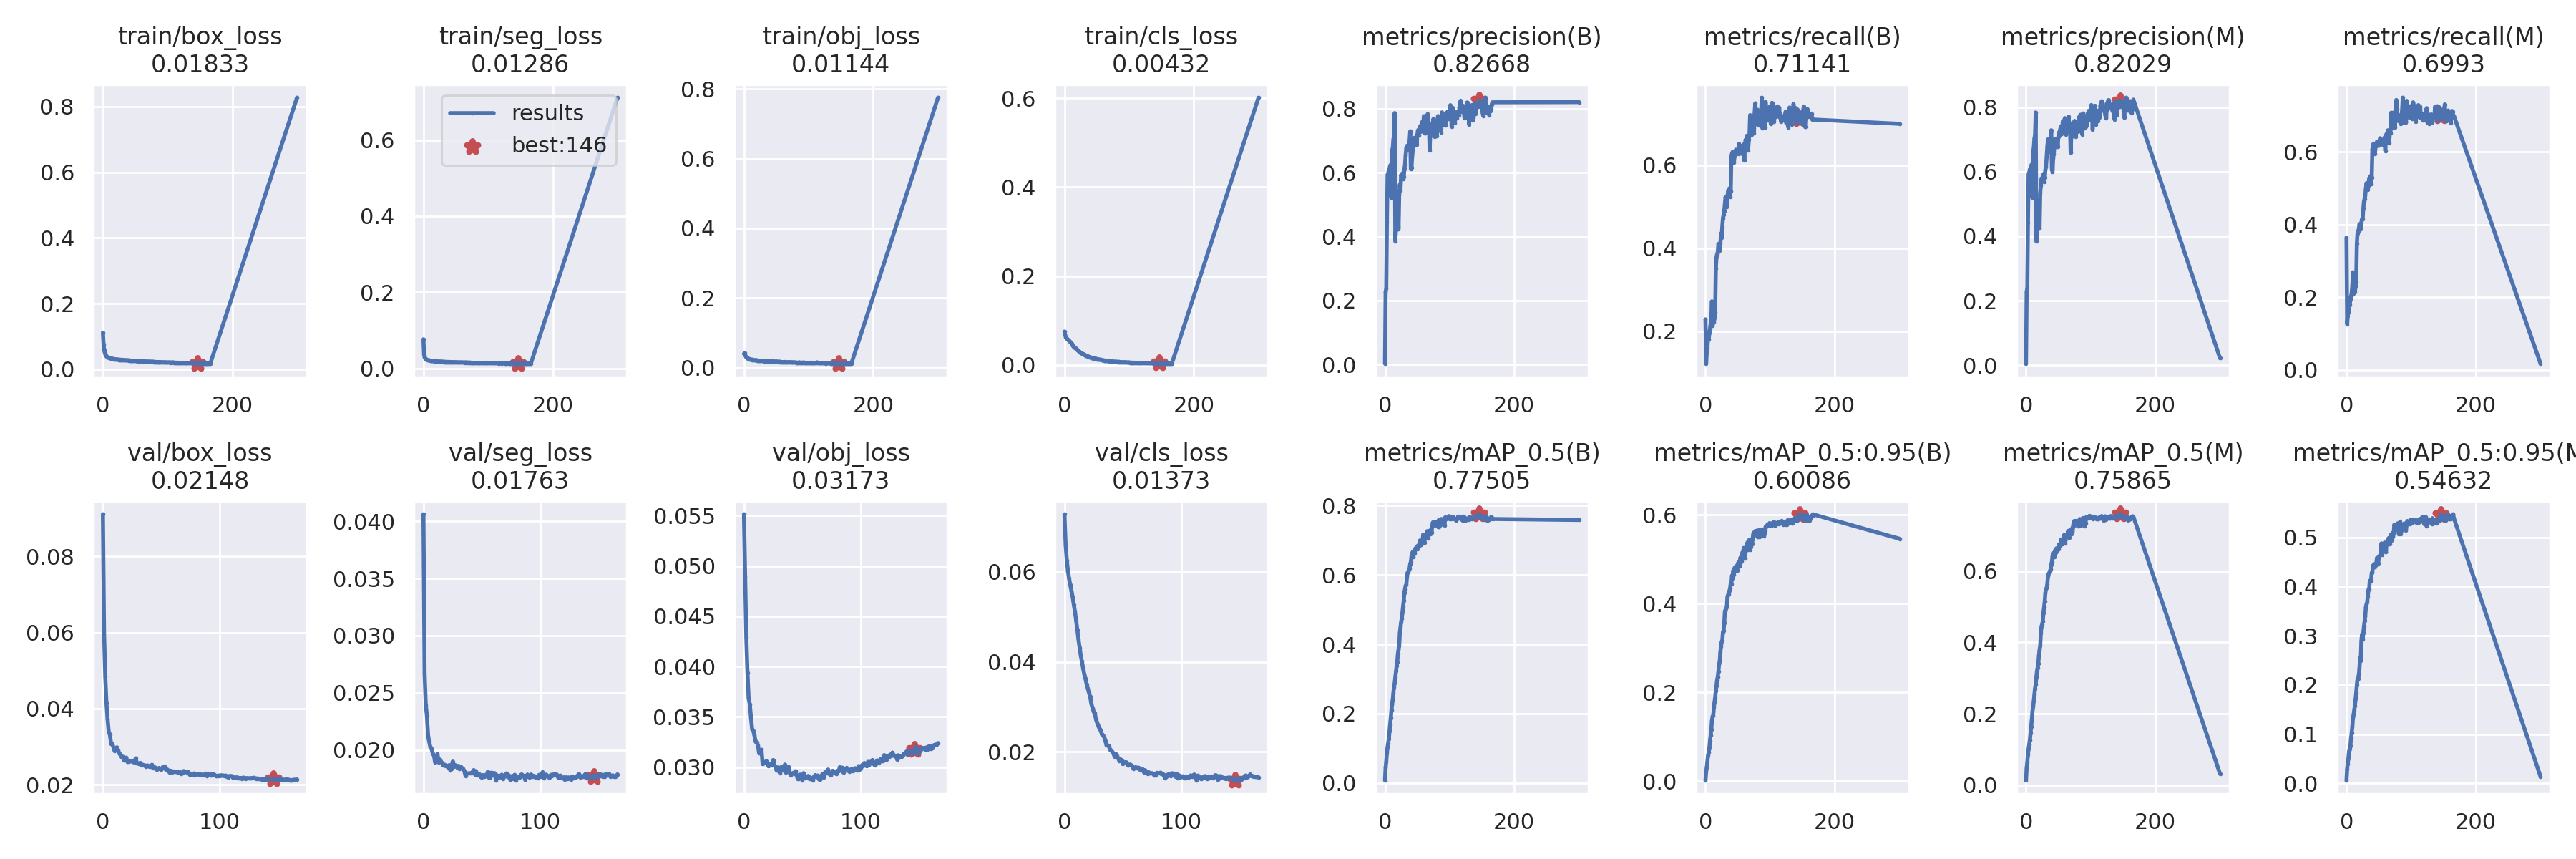

The data file committed next to this chart (first rows):
epoch, train/box_loss, train/seg_loss, train/obj_loss, train/cls_loss, metrics/precision(B), metrics/recall(B), metrics/mAP_0.5(B), metrics/mAP_0.5:0.95(B), metrics/precision(M), metrics/recall(M), metrics/mAP_0.5(M), metrics/mAP_0.5:0.95(M), val/box_loss, val/seg_loss, val/obj_loss, val/cls_loss, x/lr0, x/lr1, x/lr2
0, 0.1119, 0.07619, 0.03948, 0.07511, 0.002925, 0.2285, 0.007897, 0.001966, 0.004655, 0.3644, 0.01353, 0.006297, 0.09106, 0.04062, 0.05514, 0.07278, 0.06713, 0.000332, 0.000332
1, 0.07657, 0.03506, 0.04132, 0.06853, 0.227, 0.122, 0.04514, 0.0209, 0.2266, 0.1261, 0.04769, 0.02983, 0.05966, 0.02668, 0.049, 0.06606, 0.03413, 0.0006631, 0.0006631
2, 0.05853, 0.02745, 0.03533, 0.06335, 0.2384, 0.1483, 0.06255, 0.03156, 0.2398, 0.1505, 0.06433, 0.04019, 0.0485, 0.02395, 0.04295, 0.06259, 0.001125, 0.0009921, 0.0009921
3, 0.05005, 0.0256, 0.03184, 0.06026, 0.4454, 0.1594, 0.08718, 0.04422, 0.4419, 0.1586, 0.08561, 0.05131, 0.04152, 0.02297, 0.03941, 0.06017, 0.0009901, 0.0009901, 0.0009901
4, 0.04437, 0.02391, 0.0296, 0.05868, 0.5939, 0.1831, 0.1035, 0.05788, 0.5929, 0.1818, 0.1024, 0.06532, 0.03719, 0.0212, 0.03687, 0.05846, 0.0009901, 0.0009901, 0.0009901
5, 0.04114, 0.02286, 0.0277, 0.05748, 0.5973, 0.1797, 0.1163, 0.06558, 0.5977, 0.1791, 0.1143, 0.07002, 0.03382, 0.02069, 0.03626, 0.05704, 0.0009868, 0.0009868, 0.0009868
6, 0.03894, 0.02233, 0.02639, 0.0562, 0.6095, 0.1969, 0.1285, 0.07439, 0.6078, 0.1943, 0.1265, 0.07648, 0.03314, 0.0202, 0.03495, 0.05575, 0.0009835, 0.0009835, 0.0009835
7, 0.03766, 0.0216, 0.02579, 0.05482, 0.6132, 0.2064, 0.15, 0.09091, 0.6108, 0.2028, 0.1463, 0.09154, 0.0308, 0.02009, 0.03377, 0.05446, 0.0009802, 0.0009802, 0.0009802
8, 0.03595, 0.02078, 0.02426, 0.053, 0.6216, 0.2187, 0.1696, 0.1033, 0.6164, 0.2117, 0.1638, 0.1019, 0.03077, 0.01967, 0.03363, 0.05269, 0.0009769, 0.0009769, 0.0009769
9, 0.03535, 0.02087, 0.02412, 0.05159, 0.625, 0.2347, 0.187, 0.1168, 0.6227, 0.2314, 0.1822, 0.115, 0.02985, 0.01952, 0.03315, 0.05115, 0.0009736, 0.0009736, 0.0009736
10, 0.03449, 0.02013, 0.02273, 0.05031, 0.5211, 0.2719, 0.2103, 0.1362, 0.5191, 0.2689, 0.2067, 0.1329, 0.0289, 0.01891, 0.03253, 0.04921, 0.0009703, 0.0009703, 0.0009703
11, 0.03378, 0.02022, 0.02272, 0.04791, 0.6713, 0.2128, 0.2264, 0.1458, 0.6633, 0.2109, 0.2193, 0.1397, 0.02962, 0.01912, 0.0325, 0.04716, 0.000967, 0.000967, 0.000967
12, 0.03315, 0.01998, 0.02266, 0.04599, 0.6749, 0.2294, 0.2401, 0.1478, 0.6723, 0.2251, 0.2352, 0.1494, 0.02983, 0.01964, 0.03216, 0.04498, 0.0009637, 0.0009637, 0.0009637
13, 0.03275, 0.01917, 0.02232, 0.04375, 0.7036, 0.2214, 0.2597, 0.1668, 0.7028, 0.2141, 0.2538, 0.1576, 0.02905, 0.01893, 0.03137, 0.04315, 0.0009604, 0.0009604, 0.0009604
14, 0.03249, 0.01926, 0.02168, 0.04231, 0.7154, 0.2321, 0.2762, 0.1786, 0.7125, 0.2299, 0.2712, 0.1716, 0.02821, 0.01916, 0.03165, 0.04134, 0.0009571, 0.0009571, 0.0009571
15, 0.03236, 0.01906, 0.02148, 0.0405, 0.7864, 0.2453, 0.2883, 0.1885, 0.7837, 0.2423, 0.2824, 0.1835, 0.02795, 0.01898, 0.03174, 0.04005, 0.0009538, 0.0009538, 0.0009538
16, 0.03167, 0.01898, 0.02072, 0.0392, 0.3853, 0.3504, 0.3046, 0.2036, 0.3842, 0.3479, 0.3017, 0.1997, 0.02727, 0.01887, 0.03032, 0.03845, 0.0009505, 0.0009505, 0.0009505
17, 0.03135, 0.01868, 0.02104, 0.03788, 0.4221, 0.3782, 0.3229, 0.2148, 0.4209, 0.3758, 0.3199, 0.2121, 0.02735, 0.01863, 0.03043, 0.03727, 0.0009472, 0.0009472, 0.0009472
18, 0.03117, 0.01882, 0.02143, 0.03646, 0.4319, 0.3859, 0.3379, 0.2287, 0.4286, 0.3829, 0.3293, 0.2126, 0.02643, 0.01871, 0.03049, 0.03625, 0.0009439, 0.0009439, 0.0009439
19, 0.03051, 0.0188, 0.02085, 0.0354, 0.4413, 0.39, 0.3493, 0.2348, 0.4363, 0.3867, 0.3402, 0.2199, 0.02686, 0.0186, 0.03059, 0.035, 0.0009406, 0.0009406, 0.0009406
20, 0.03022, 0.01828, 0.01991, 0.03304, 0.4701, 0.4104, 0.3735, 0.2476, 0.4644, 0.4013, 0.3631, 0.2338, 0.02712, 0.01862, 0.03037, 0.03402, 0.0009373, 0.0009373, 0.0009373
21, 0.03014, 0.0181, 0.02062, 0.03279, 0.4247, 0.4023, 0.3842, 0.2634, 0.424, 0.3971, 0.3793, 0.2543, 0.02597, 0.01846, 0.0301, 0.03311, 0.000934, 0.000934, 0.000934
22, 0.03007, 0.01797, 0.01982, 0.03198, 0.5332, 0.3937, 0.3967, 0.2692, 0.5328, 0.3875, 0.3905, 0.2497, 0.02607, 0.01867, 0.03034, 0.03226, 0.0009307, 0.0009307, 0.0009307
23, 0.0298, 0.01848, 0.01986, 0.03034, 0.5631, 0.4114, 0.4334, 0.291, 0.5583, 0.4052, 0.4273, 0.2891, 0.02629, 0.0182, 0.03026, 0.03072, 0.0009274, 0.0009274, 0.0009274
24, 0.02925, 0.01779, 0.01923, 0.02898, 0.5451, 0.4351, 0.4492, 0.3035, 0.5793, 0.4158, 0.445, 0.303, 0.02625, 0.01832, 0.03017, 0.02978, 0.0009241, 0.0009241, 0.0009241
25, 0.02963, 0.01752, 0.01948, 0.02785, 0.5928, 0.4259, 0.4646, 0.3144, 0.5798, 0.4154, 0.4507, 0.2926, 0.02614, 0.01898, 0.03072, 0.02899, 0.0009208, 0.0009208, 0.0009208
26, 0.02912, 0.0176, 0.01917, 0.02725, 0.5874, 0.4513, 0.4741, 0.3161, 0.5697, 0.4441, 0.4597, 0.3058, 0.02601, 0.01856, 0.03021, 0.0286, 0.0009175, 0.0009175, 0.0009175
27, 0.02884, 0.01758, 0.01935, 0.02608, 0.5981, 0.4718, 0.4931, 0.3362, 0.5928, 0.464, 0.4836, 0.319, 0.02588, 0.01868, 0.03005, 0.02718, 0.0009142, 0.0009142, 0.0009142
28, 0.02923, 0.01764, 0.01952, 0.02502, 0.58, 0.4811, 0.5102, 0.3397, 0.5691, 0.4715, 0.4979, 0.3302, 0.02694, 0.01862, 0.02969, 0.02648, 0.0009109, 0.0009109, 0.0009109
29, 0.02917, 0.01774, 0.01915, 0.02476, 0.5865, 0.4897, 0.5256, 0.3562, 0.5811, 0.4813, 0.5151, 0.34, 0.02561, 0.01844, 0.02997, 0.02575, 0.0009076, 0.0009076, 0.0009076
30, 0.02812, 0.01711, 0.01866, 0.02357, 0.6106, 0.5069, 0.5496, 0.3823, 0.6064, 0.4991, 0.5393, 0.358, 0.02559, 0.01861, 0.02957, 0.02509, 0.0009043, 0.0009043, 0.0009043
31, 0.02842, 0.01685, 0.01838, 0.02292, 0.625, 0.523, 0.5601, 0.3863, 0.616, 0.5144, 0.5493, 0.364, 0.02555, 0.01832, 0.02941, 0.02479, 0.000901, 0.000901, 0.000901
32, 0.02871, 0.01699, 0.01884, 0.02211, 0.654, 0.5136, 0.5694, 0.3891, 0.646, 0.5031, 0.5523, 0.3684, 0.02575, 0.01851, 0.03005, 0.0239, 0.0008977, 0.0008977, 0.0008977
33, 0.02804, 0.0172, 0.01919, 0.0214, 0.6782, 0.4986, 0.5715, 0.3927, 0.6782, 0.4959, 0.5638, 0.3809, 0.02519, 0.01842, 0.02969, 0.02376, 0.0008944, 0.0008944, 0.0008944
34, 0.02741, 0.01675, 0.01851, 0.02067, 0.6838, 0.5242, 0.5947, 0.4155, 0.7002, 0.5073, 0.5855, 0.394, 0.02524, 0.01834, 0.02969, 0.02331, 0.0008911, 0.0008911, 0.0008911
35, 0.02771, 0.0167, 0.01823, 0.02002, 0.6726, 0.5387, 0.6073, 0.4206, 0.6615, 0.5279, 0.5921, 0.3941, 0.02505, 0.01816, 0.03027, 0.02248, 0.0008878, 0.0008878, 0.0008878
36, 0.02755, 0.01658, 0.01805, 0.01878, 0.6773, 0.5382, 0.6078, 0.4217, 0.6669, 0.5291, 0.5949, 0.4119, 0.02505, 0.01773, 0.02947, 0.02146, 0.0008845, 0.0008845, 0.0008845
37, 0.02718, 0.01685, 0.01822, 0.01907, 0.6857, 0.544, 0.6156, 0.4289, 0.6797, 0.5338, 0.5997, 0.4116, 0.02467, 0.01794, 0.02983, 0.02149, 0.0008812, 0.0008812, 0.0008812
38, 0.02733, 0.0168, 0.01831, 0.0183, 0.6987, 0.5231, 0.6195, 0.4338, 0.6915, 0.5128, 0.6049, 0.4116, 0.02508, 0.01794, 0.03005, 0.02127, 0.0008779, 0.0008779, 0.0008779
39, 0.02744, 0.0168, 0.01816, 0.01802, 0.7291, 0.5371, 0.6319, 0.4456, 0.7285, 0.5288, 0.618, 0.4276, 0.02488, 0.01795, 0.02949, 0.02054, 0.0008746, 0.0008746, 0.0008746
40, 0.02712, 0.01625, 0.01767, 0.01767, 0.611, 0.6194, 0.6376, 0.4445, 0.609, 0.6076, 0.6253, 0.4303, 0.02472, 0.01795, 0.02922, 0.02032, 0.0008713, 0.0008713, 0.0008713
41, 0.02684, 0.01678, 0.01761, 0.01669, 0.6156, 0.6276, 0.6549, 0.4637, 0.6007, 0.6194, 0.6409, 0.4426, 0.02471, 0.01799, 0.02939, 0.01998, 0.000868, 0.000868, 0.000868
42, 0.02674, 0.0164, 0.01748, 0.01633, 0.65, 0.6312, 0.6552, 0.4569, 0.642, 0.6232, 0.6459, 0.4399, 0.02524, 0.01805, 0.02942, 0.01963, 0.0008647, 0.0008647, 0.0008647
43, 0.02698, 0.01635, 0.01766, 0.01611, 0.6688, 0.616, 0.6674, 0.4753, 0.6542, 0.6026, 0.6508, 0.4456, 0.02435, 0.01823, 0.02934, 0.01891, 0.0008614, 0.0008614, 0.0008614
44, 0.02664, 0.01651, 0.01757, 0.01556, 0.6956, 0.6068, 0.6522, 0.4652, 0.6866, 0.595, 0.6384, 0.4393, 0.02449, 0.01786, 0.0296, 0.01957, 0.0008581, 0.0008581, 0.0008581
45, 0.02638, 0.01626, 0.017, 0.0147, 0.7089, 0.6221, 0.6671, 0.4806, 0.7021, 0.6167, 0.6576, 0.4456, 0.0245, 0.01813, 0.02925, 0.01914, 0.0008548, 0.0008548, 0.0008548
46, 0.02627, 0.01625, 0.01767, 0.01509, 0.6848, 0.6248, 0.6632, 0.4801, 0.6773, 0.6157, 0.6514, 0.4443, 0.024, 0.01779, 0.02884, 0.01852, 0.0008515, 0.0008515, 0.0008515
47, 0.02594, 0.01623, 0.01676, 0.01401, 0.6962, 0.6371, 0.6765, 0.4842, 0.6877, 0.628, 0.6634, 0.4582, 0.02417, 0.01789, 0.02886, 0.01803, 0.0008482, 0.0008482, 0.0008482
48, 0.02609, 0.01586, 0.01712, 0.01427, 0.7115, 0.6345, 0.6759, 0.4838, 0.6976, 0.6215, 0.6582, 0.4535, 0.02441, 0.01787, 0.02927, 0.01835, 0.0008449, 0.0008449, 0.0008449
49, 0.02593, 0.01596, 0.01713, 0.01393, 0.687, 0.6312, 0.6798, 0.4746, 0.6762, 0.6196, 0.6614, 0.4476, 0.02418, 0.01763, 0.02904, 0.01818, 0.0008416, 0.0008416, 0.0008416
50, 0.02574, 0.01631, 0.0176, 0.01346, 0.7184, 0.6358, 0.6754, 0.4909, 0.7089, 0.626, 0.6612, 0.4592, 0.02391, 0.01759, 0.0287, 0.01733, 0.0008383, 0.0008383, 0.0008383
51, 0.02577, 0.01605, 0.01705, 0.01336, 0.7326, 0.6264, 0.6851, 0.487, 0.722, 0.6186, 0.6744, 0.4623, 0.02458, 0.0178, 0.02941, 0.01764, 0.000835, 0.000835, 0.000835
52, 0.02554, 0.01568, 0.01669, 0.01253, 0.7166, 0.6511, 0.6841, 0.4944, 0.7126, 0.6379, 0.6701, 0.464, 0.02442, 0.01767, 0.02914, 0.01771, 0.0008317, 0.0008317, 0.0008317
53, 0.02483, 0.01537, 0.01637, 0.01254, 0.7367, 0.6337, 0.6839, 0.4841, 0.7322, 0.6246, 0.6725, 0.4691, 0.02483, 0.01778, 0.02889, 0.0177, 0.0008284, 0.0008284, 0.0008284
54, 0.0253, 0.01547, 0.01618, 0.01217, 0.7445, 0.6385, 0.6995, 0.5041, 0.7401, 0.632, 0.6883, 0.4876, 0.02391, 0.01778, 0.02906, 0.01712, 0.0008251, 0.0008251, 0.0008251
55, 0.02553, 0.01562, 0.01675, 0.01224, 0.7273, 0.6455, 0.6902, 0.4941, 0.7181, 0.6331, 0.6749, 0.4651, 0.02403, 0.01807, 0.02914, 0.01702, 0.0008218, 0.0008218, 0.0008218
56, 0.02456, 0.01541, 0.01591, 0.01199, 0.747, 0.6387, 0.6877, 0.4959, 0.7388, 0.6303, 0.675, 0.4733, 0.02355, 0.01758, 0.02887, 0.01722, 0.0008185, 0.0008185, 0.0008185
57, 0.025, 0.01566, 0.01629, 0.01115, 0.7579, 0.6265, 0.6974, 0.5153, 0.7566, 0.6176, 0.6858, 0.4764, 0.02323, 0.01762, 0.0289, 0.01711, 0.0008152, 0.0008152, 0.0008152
58, 0.0248, 0.01552, 0.01587, 0.01092, 0.7493, 0.6321, 0.6914, 0.5079, 0.7449, 0.6276, 0.6794, 0.4769, 0.02369, 0.018, 0.02894, 0.01684, 0.0008119, 0.0008119, 0.0008119
59, 0.02437, 0.01528, 0.01574, 0.01096, 0.731, 0.6499, 0.7165, 0.5256, 0.7241, 0.6406, 0.7009, 0.4895, 0.02325, 0.01776, 0.02872, 0.0163, 0.0008086, 0.0008086, 0.0008086
... 108 more rows
